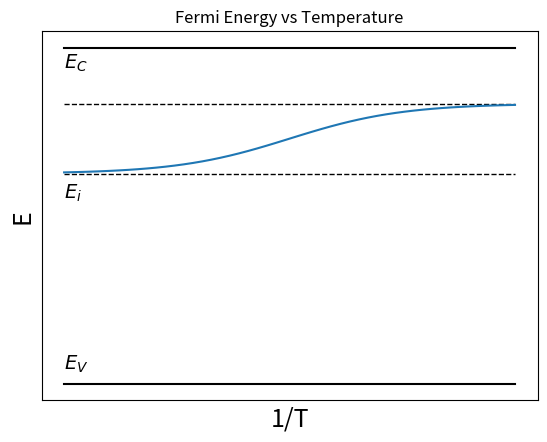

Recreate this plot in Python.
import numpy as np 
from matplotlib import pyplot as plt 

def scurve(x):
    return 1.0/(1 + np.exp(-0.2*x))

x = np.linspace(-20,20)
y = scurve(x)

plt.text(-20, -0.35, r"$E_i$", fontsize=14)
plt.plot((-20,20), (0,0), 'k--', linewidth=1)

plt.text(-20, -2.8, r"$E_V$", fontsize=14)
plt.plot((-20,20), (-3,-3), 'k')

plt.text(-20, 1.5, r"$E_C$", fontsize=14)
plt.plot((-20,20), (1.8, 1.8), 'k')

plt.plot((-20,20), (1, 1), 'k--', linewidth=1)


plt.xticks([],[])
plt.yticks([],[])

plt.xlabel("1/T", fontsize=18)
plt.ylabel("E", fontsize=18)

plt.title("Fermi Energy vs Temperature")

plt.plot(x, y)

plt.show()